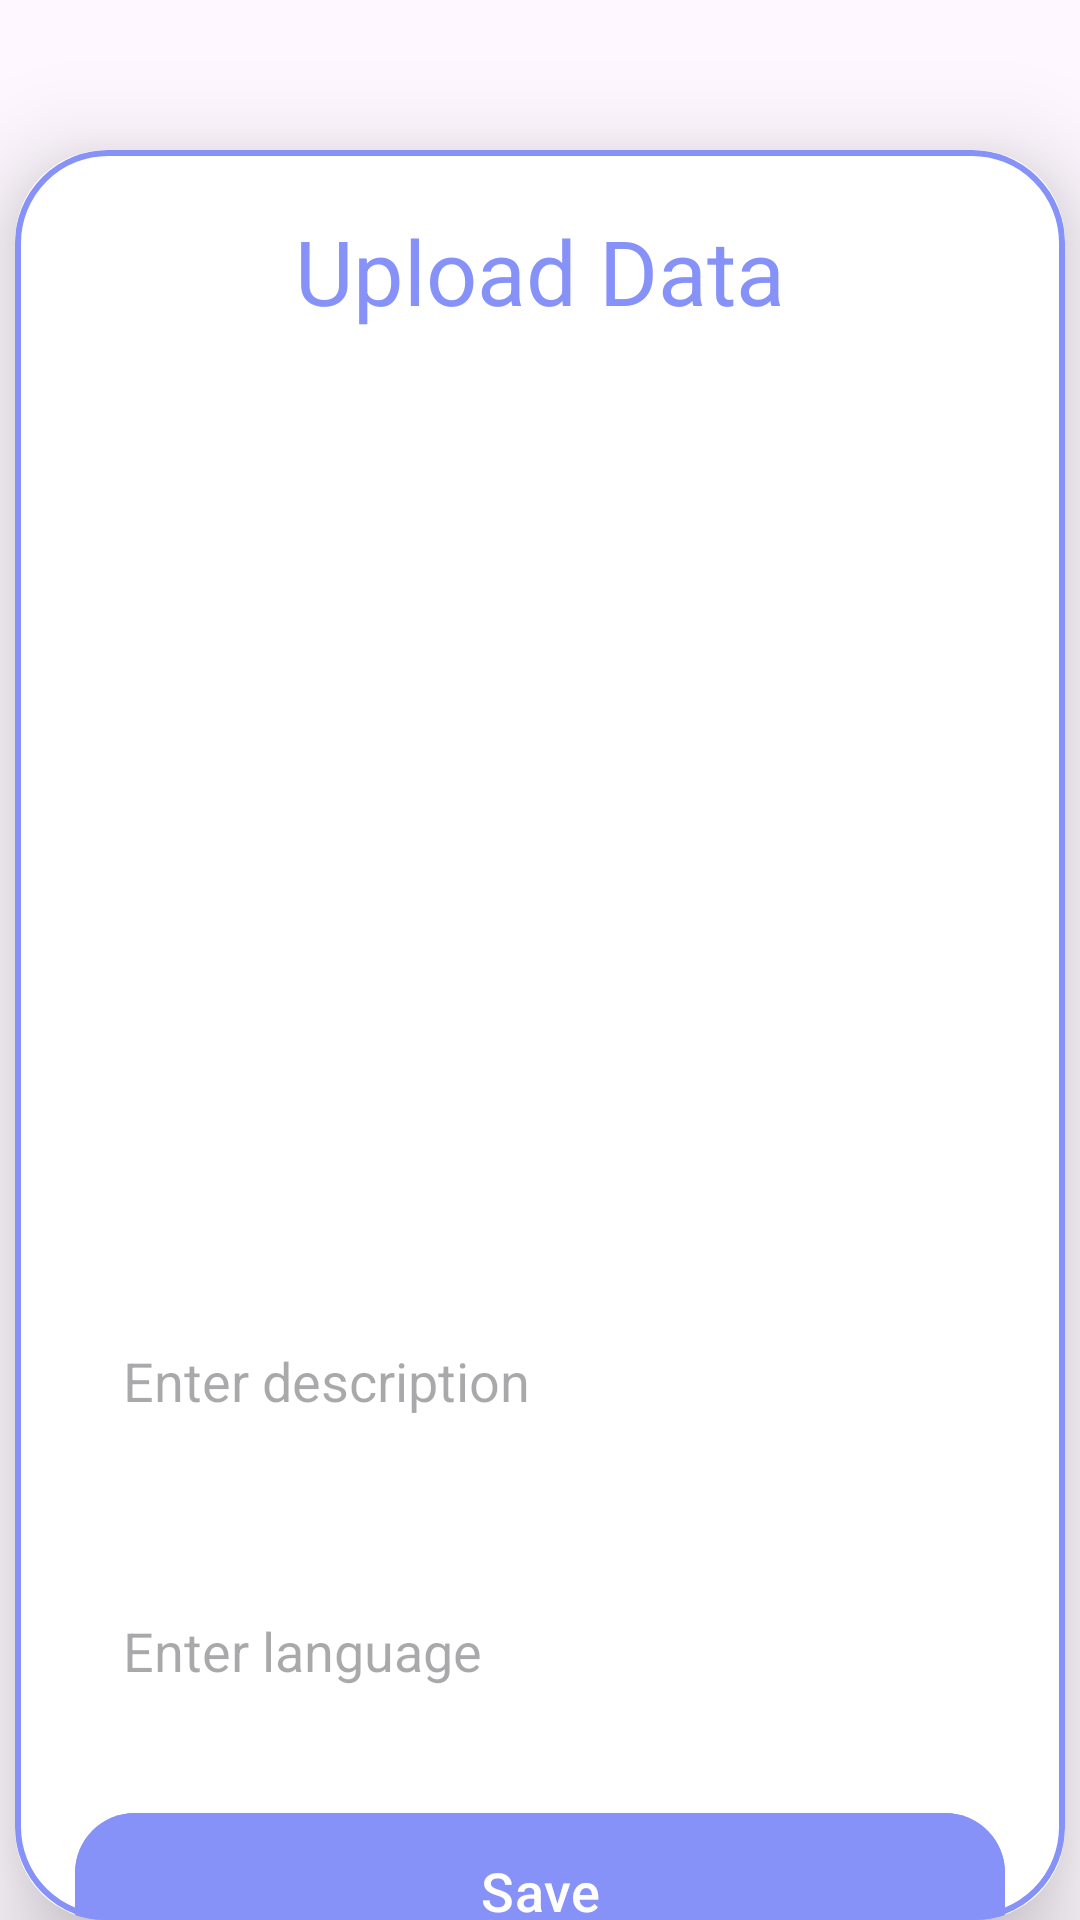

The Android layout XML behind this screen, and the referenced resources:
<!-- AndroidManifest.xml: application theme Theme.MediScanner_Firebase -->
<!-- res/layout/activity_upload.xml -->
<?xml version="1.0" encoding="utf-8"?>
<RelativeLayout
    xmlns:android="http://schemas.android.com/apk/res/android"
    xmlns:app="http://schemas.android.com/apk/res-auto"
    xmlns:tools="http://schemas.android.com/tools"
    android:layout_width="match_parent"
    android:layout_height="match_parent"
    android:orientation="vertical"
    tools:context=".Verena.UploadActivity">

  <androidx.cardview.widget.CardView
      android:layout_width="match_parent"
      android:layout_height="wrap_content"
      android:layout_marginTop="50dp"
      android:layout_marginEnd="5dp"
      android:layout_marginStart="5dp"
      app:cardCornerRadius="30dp"
      app:cardElevation="20dp"
      android:layout_alignParentTop="true"
      android:layout_alignParentBottom="true">

    <LinearLayout
        android:layout_width="match_parent"
        android:layout_height="match_parent"
        android:layout_gravity="center_horizontal"
        android:background="@drawable/lavendar_border"
        android:orientation="vertical"
        android:layout_weight="1">

      <TextView
          android:layout_width="match_parent"
          android:layout_height="wrap_content"
          android:text="@string/upload_data"
          android:textSize="30sp"
          android:textAlignment="center"
          android:layout_marginTop="20dp"
          android:textColor="@color/lavender"/>

      <ImageView
          android:layout_width="match_parent"
          android:layout_height="200dp"
          android:src="@drawable/uploadimg"
          android:id="@+id/uploadImage"
          android:layout_marginTop="10dp"
          android:layout_marginEnd="20dp"
          android:layout_marginStart="20dp"
          android:scaleType="fitXY"/>

    

        <Spinner
            android:id="@+id/uploadTopic"
            android:layout_width="match_parent"
            android:layout_height="60dp"
            android:layout_marginTop="20dp"
            android:background="@drawable/lavender_border"
            android:padding="16dp"
            android:gravity="start|center_vertical"
            android:textColor="@color/black"
            android:layout_marginStart="20dp"
            android:layout_marginEnd="20dp"
             />

      <EditText
          android:layout_width="match_parent"
          android:layout_height="80dp"
          android:id="@+id/uploadDesc"
          android:background="@drawable/lavender_border"
          android:layout_marginTop="20dp"
          android:padding="16dp"
          android:hint="@string/enter_description"
          android:gravity="start|center_vertical"
          android:layout_marginStart="20dp"
          android:layout_marginEnd="20dp"
          android:textColor="@color/black"/>

      <EditText
          android:layout_width="match_parent"
          android:layout_height="60dp"
          android:id="@+id/uploadLang"
          android:background="@drawable/lavender_border"
          android:layout_marginTop="20dp"
          android:padding="16dp"
          android:hint="@string/enter_language"
          android:gravity="start|center_vertical"
          android:layout_marginStart="20dp"
          android:layout_marginEnd="20dp"
          android:textColor="@color/black"/>

      <Button
          android:layout_width="match_parent"
          android:layout_height="60dp"
          android:text="@string/save"
          android:id="@+id/saveButton"
          android:textSize="18sp"
          android:layout_marginStart="20dp"
          android:layout_marginEnd="20dp"
          android:backgroundTint="@color/lavender"
          android:layout_marginTop="20dp"
          app:cornerRadius = "20dp"/>

    </LinearLayout>

  </androidx.cardview.widget.CardView>

</RelativeLayout>
<!-- resources referenced by this layout -->
<resources>
  <color name="black">#FF000000</color>
  <color name="lavender">#8692f7</color>
  <!-- drawable lavendar_border (drawable) -->
  <?xml version="1.0" encoding="utf-8"?>
  <shape xmlns:android="http://schemas.android.com/apk/res/android"
          android:shape="rectangle">
  <stroke
  
      android:width="2dp"
      android:color="@color/lavender" />
  
      <corners
          android:radius="30dp"/>
  </shape>
  <string name="enter_description">Enter description</string>
  <string name="enter_language">Enter language</string>
  <string name="enter_topic_name">Enter topic name</string>
  <string name="save">Save</string>
  <string name="upload_data">Upload Data</string>
  <style name="Theme.MediScanner_Firebase" parent="Base.Theme.MediScanner_Firebase" />
  <style name="Base.Theme.MediScanner_Firebase" parent="Theme.Material3.DayNight.NoActionBar">
          
          
      </style>
</resources>
